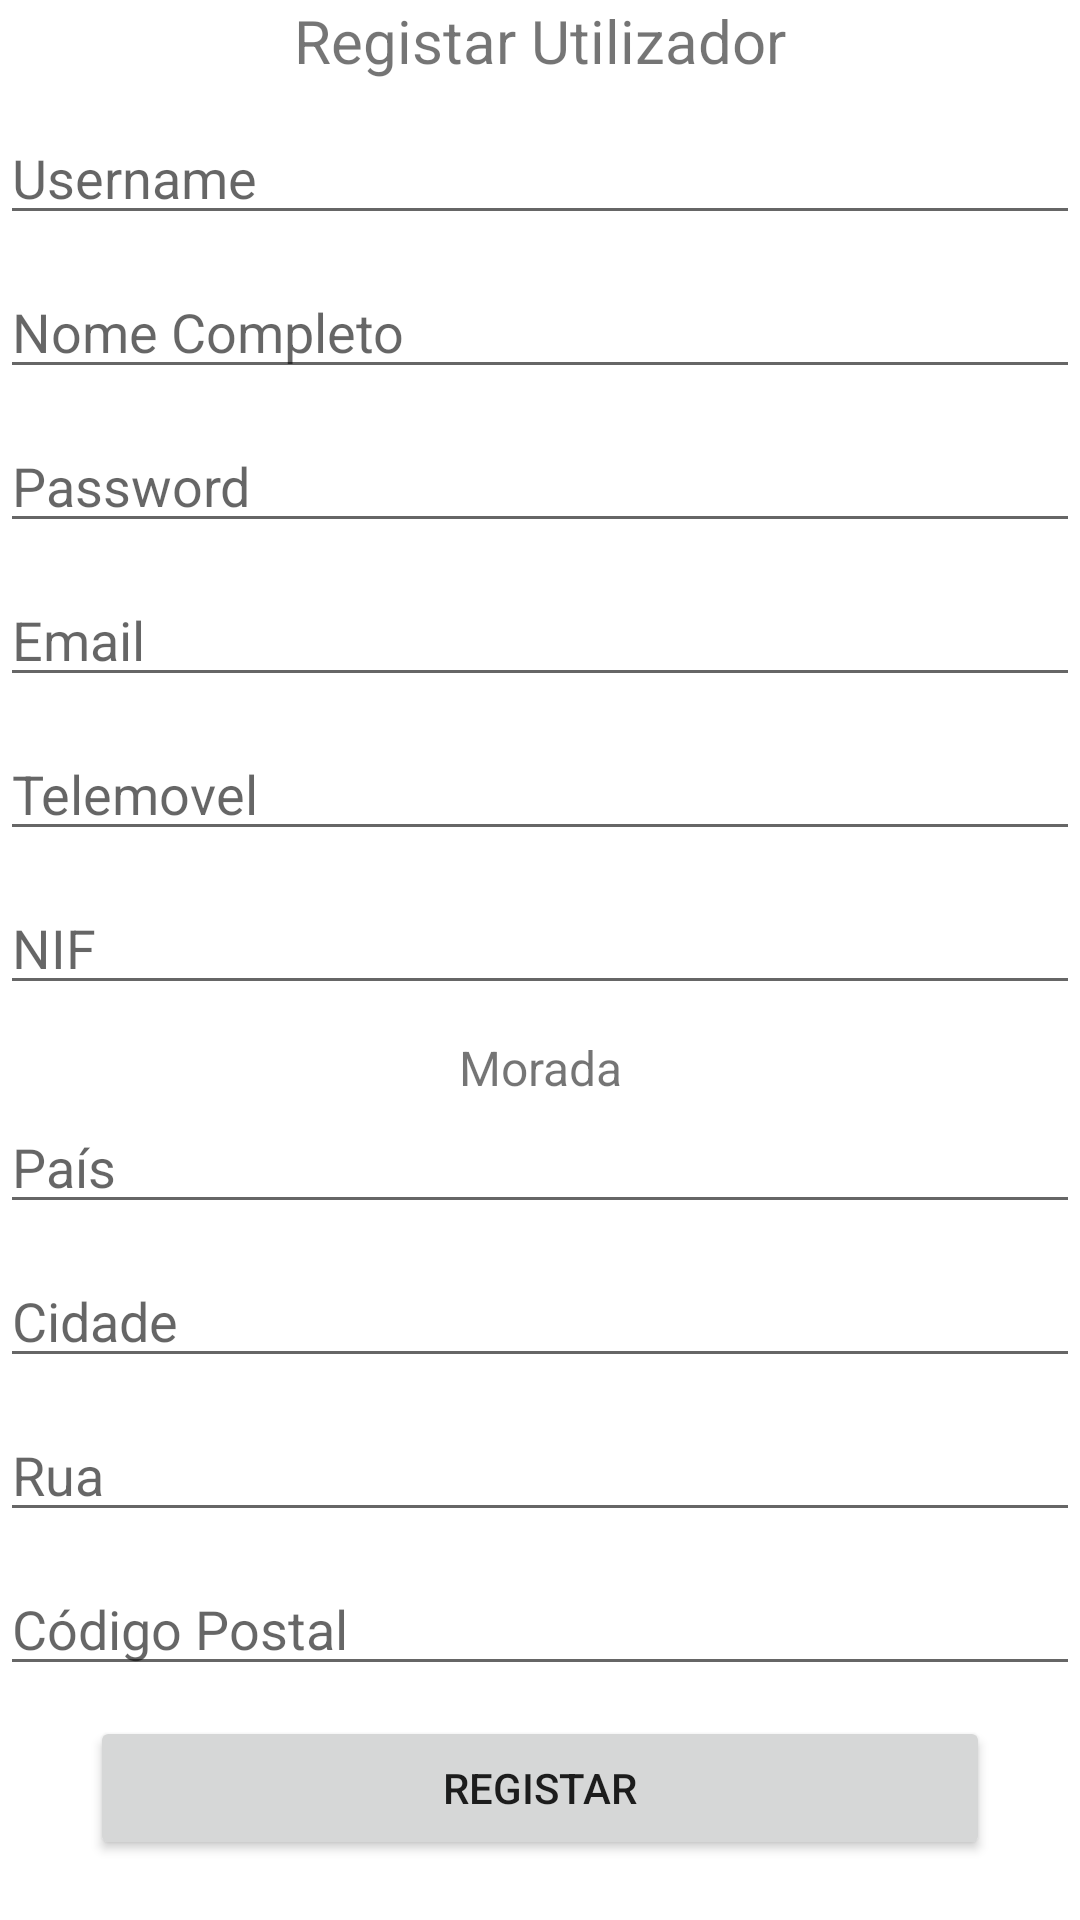

This screen was rendered from an Android layout file. Write that file and the resources it references.
<!-- AndroidManifest.xml: application theme Theme.Evo_Menu -->
<!-- res/layout/registar_activity.xml -->
<?xml version="1.0" encoding="utf-8"?>
<LinearLayout xmlns:android="http://schemas.android.com/apk/res/android"
    xmlns:app="http://schemas.android.com/apk/res-auto"
    xmlns:tools="http://schemas.android.com/tools"
    android:layout_width="match_parent"
    android:layout_height="match_parent"
    android:gravity="center_horizontal"
    android:orientation="vertical">

    <TextView
        android:id="@+id/textView11"
        android:layout_width="match_parent"
        android:layout_height="wrap_content"
        android:text="Registar Utilizador"
        android:textAlignment="center"
        android:textSize="20sp" />

    <Space
        android:layout_width="match_parent"
        android:layout_height="10dp" />

    <EditText
        android:id="@+id/etRegistarUsername"
        android:layout_width="match_parent"
        android:layout_height="wrap_content"
        android:ems="10"
        android:inputType="textPersonName"
        android:hint="@string/etRegistarUsername" />

    <Space
        android:layout_width="match_parent"
        android:layout_height="10dp" />

    <EditText
        android:id="@+id/etRegistarNome"
        android:layout_width="match_parent"
        android:layout_height="wrap_content"
        android:ems="10"
        android:hint="@string/etRegistarNome"
        android:inputType="textPersonName" />

    <Space
        android:layout_width="match_parent"
        android:layout_height="10dp" />

    <LinearLayout
        android:layout_width="match_parent"
        android:layout_height="wrap_content"
        android:orientation="horizontal">

        <EditText
            android:id="@+id/etRegistarPassword"
            android:layout_width="match_parent"
            android:layout_height="wrap_content"
            android:ems="10"
            android:inputType="textPassword"
            android:hint="@string/etRegistarPass" />


    </LinearLayout>

    <Space
        android:layout_width="match_parent"
        android:layout_height="10dp" />

    <EditText
        android:id="@+id/etRegistarEmail"
        android:layout_width="match_parent"
        android:layout_height="wrap_content"
        android:ems="10"
        android:inputType="textPersonName"
        android:hint="@string/etRegistarEmail" />

    <Space
        android:layout_width="match_parent"
        android:layout_height="10dp" />

    <EditText
        android:id="@+id/etRegistarTelemovel"
        android:layout_width="match_parent"
        android:layout_height="wrap_content"
        android:ems="10"
        android:inputType="phone"
        android:hint="@string/etRegistarTelemovel" />

    <Space
        android:layout_width="match_parent"
        android:layout_height="10dp" />

    <EditText
        android:id="@+id/etRegistarNif"
        android:layout_width="match_parent"
        android:layout_height="wrap_content"
        android:ems="10"
        android:inputType="number"
        android:hint="@string/etRegistarNif" />

    <Space
        android:layout_width="match_parent"
        android:layout_height="10dp" />

    <TextView
        android:layout_width="match_parent"
        android:layout_height="wrap_content"
        android:gravity="center"
        android:text="@string/txtMorada"
        android:textSize="16sp" />

    <EditText
        android:id="@+id/etRegistarPais"
        android:layout_width="match_parent"
        android:layout_height="wrap_content"
        android:ems="10"
        android:hint="@string/etRegistarPais"
        android:inputType="text" />

    <Space
        android:layout_width="match_parent"
        android:layout_height="10dp" />

    <EditText
        android:id="@+id/etRegistarCidade"
        android:layout_width="match_parent"
        android:layout_height="wrap_content"
        android:ems="10"
        android:hint="@string/etRegistarCidade"
        android:inputType="text" />

    <Space
        android:layout_width="match_parent"
        android:layout_height="10dp" />

    <EditText
        android:id="@+id/etRegistarRua"
        android:layout_width="match_parent"
        android:layout_height="wrap_content"
        android:ems="10"
        android:hint="@string/etRegistarRua"
        android:inputType="text" />

    <Space
        android:layout_width="match_parent"
        android:layout_height="10dp" />

    <EditText
        android:id="@+id/etRegistaCodPostal"
        android:layout_width="match_parent"
        android:layout_height="wrap_content"
        android:ems="10"
        android:hint="@string/etRegistarCodPostal"
        android:inputType="text" />

    <Space
        android:layout_width="match_parent"
        android:layout_height="10dp" />

    <Button
        android:id="@+id/btRegistarNovo"
        android:layout_width="300dp"
        android:layout_height="wrap_content"
        android:text="@string/btRegistar" />

    <Space
        android:layout_width="match_parent"
        android:layout_height="15dp" />

    <Button
        android:id="@+id/btCancelarRegisto"
        android:layout_width="300dp"
        android:layout_height="wrap_content"
        android:onClick="onClick"
        android:text="@string/btCancelarRegisto" />
</LinearLayout>
<!-- resources referenced by this layout -->
<resources>
  <string name="btCancelarRegisto">Cancelar Registo</string>
  <string name="btRegistar">Registar</string>
  <string name="etRegistarCidade">Cidade</string>
  <string name="etRegistarCodPostal">Código Postal</string>
  <string name="etRegistarEmail">Email</string>
  <string name="etRegistarNif">NIF</string>
  <string name="etRegistarNome">Nome Completo</string>
  <string name="etRegistarPais">País</string>
  <string name="etRegistarPass">Password</string>
  <string name="etRegistarRua">Rua</string>
  <string name="etRegistarTelemovel">Telemovel</string>
  <string name="etRegistarUsername">Username</string>
  <string name="txtMorada">Morada</string>
  <style name="Theme.Evo_Menu" parent="Theme.MaterialComponents.DayNight.DarkActionBar">
          
          <item name="colorPrimary">@color/purple_500</item>
          <item name="colorPrimaryVariant">@color/purple_700</item>
          <item name="colorOnPrimary">@color/white</item>
          
          <item name="colorSecondary">@color/teal_200</item>
          <item name="colorSecondaryVariant">@color/teal_700</item>
          <item name="colorOnSecondary">@color/black</item>
          
          <item name="android:statusBarColor">?attr/colorPrimaryVariant</item>
          
      </style>
  <color name="purple_500">#FF6200EE</color>
  <color name="purple_700">#FF3700B3</color>
  <color name="white">#FFFFFFFF</color>
  <color name="teal_200">#FF03DAC5</color>
  <color name="teal_700">#FF018786</color>
  <color name="black">#FF000000</color>
</resources>
